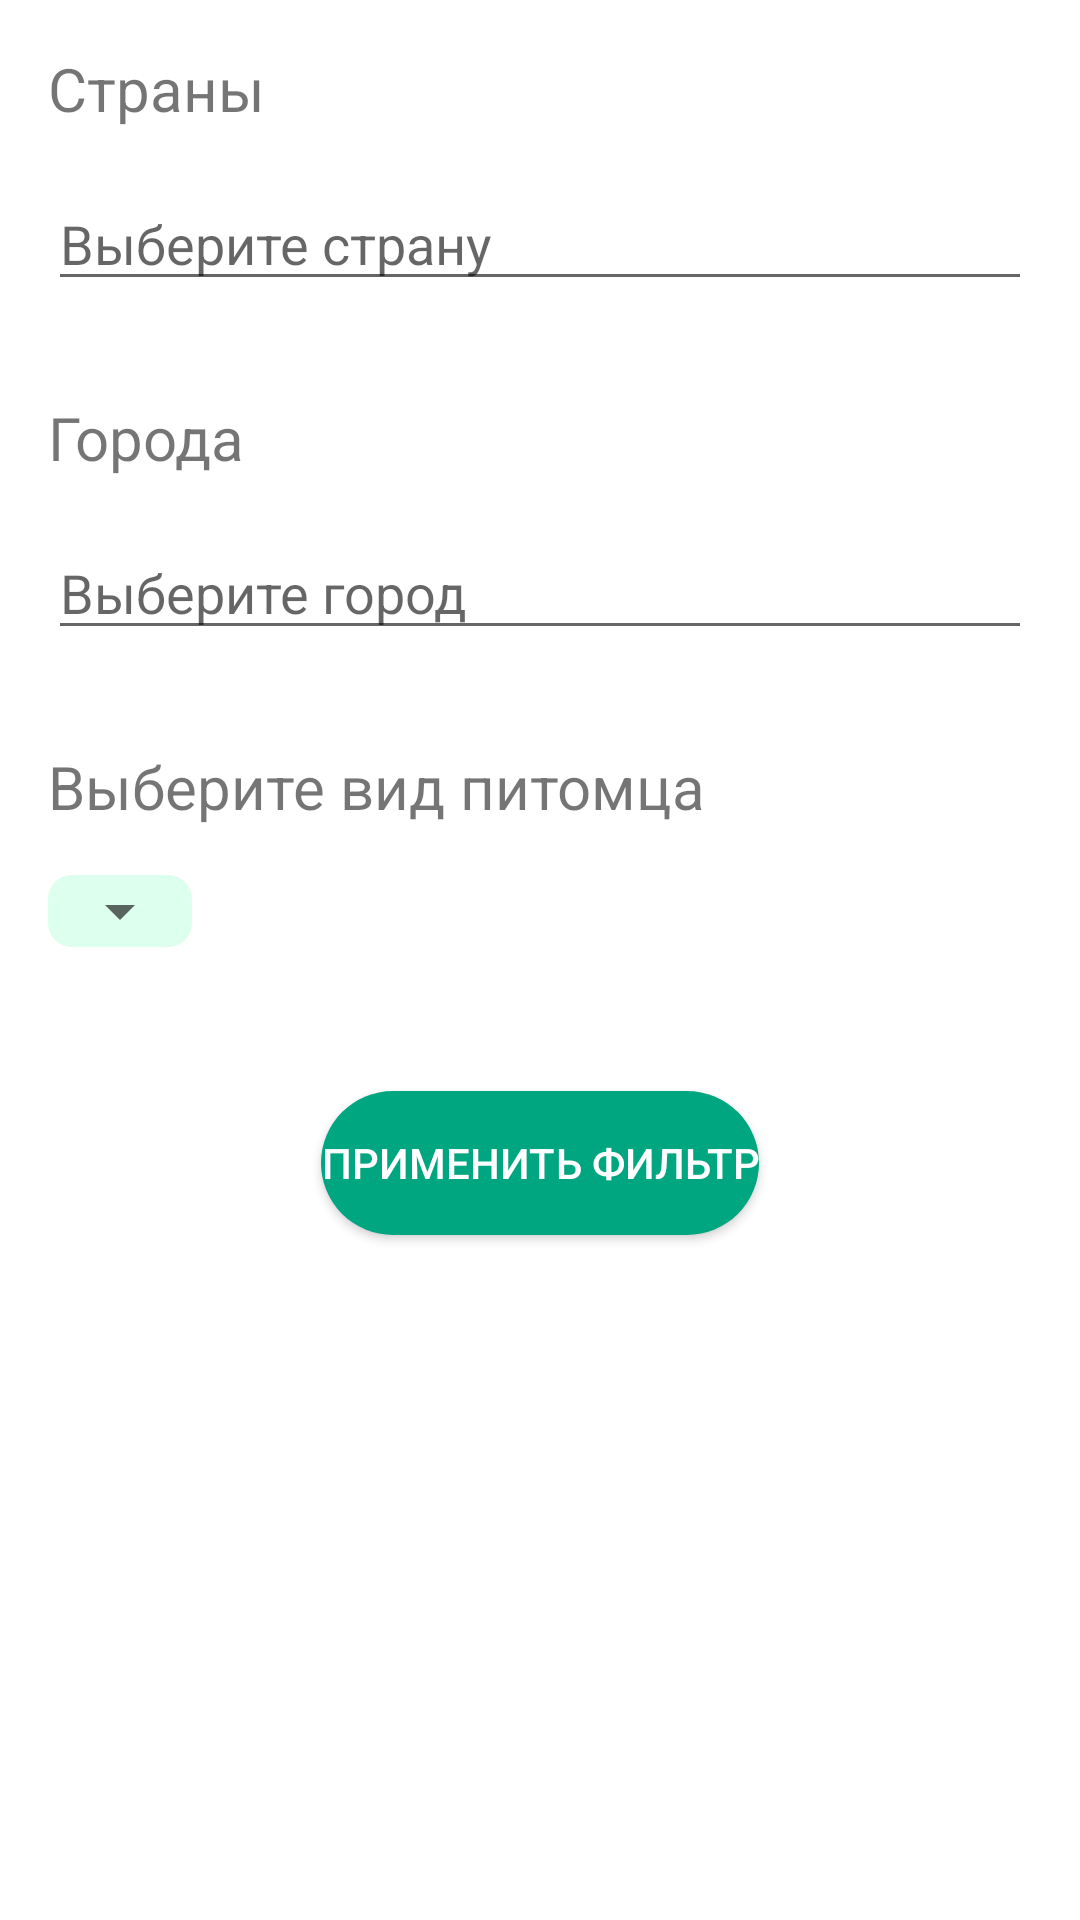

This screen was rendered from an Android layout file. Write that file and the resources it references.
<!-- AndroidManifest.xml: application theme Theme.Budka -->
<!-- res/layout/service_provider_filter_fragment.xml -->
<?xml version="1.0" encoding="utf-8"?>
<androidx.constraintlayout.widget.ConstraintLayout xmlns:android="http://schemas.android.com/apk/res/android"
    xmlns:app="http://schemas.android.com/apk/res-auto"
    xmlns:tools="http://schemas.android.com/tools"
    android:background="@color/white"
    android:layout_width="match_parent"
    android:layout_height="match_parent">
    <LinearLayout
        android:id="@+id/countryBlock"
        android:layout_width="match_parent"
        android:layout_height="wrap_content"
        android:orientation="vertical"
        android:padding="16dp"
        app:layout_constraintStart_toStartOf="parent"
        app:layout_constraintTop_toTopOf="parent">

        <TextView
            android:id="@+id/text_view_countries"
            android:layout_width="match_parent"
            android:layout_height="wrap_content"
            android:paddingBottom="16dp"
            android:text="Страны"
            android:textSize="20sp" />

        <AutoCompleteTextView
            android:id="@+id/countriesEdV"
            android:layout_width="match_parent"
            android:layout_height="wrap_content"
            android:completionHint="Select a country"
            android:completionThreshold="1"
            android:dropDownAnchor="@id/text_view_countries"
            android:hint="Выберите страну"
            android:popupBackground="@color/white" />
    </LinearLayout>

    <LinearLayout
        android:id="@+id/cityBlock"
        android:layout_width="match_parent"
        android:layout_height="wrap_content"
        android:orientation="vertical"
        android:padding="16dp"
        app:layout_constraintStart_toStartOf="parent"
        app:layout_constraintTop_toBottomOf="@id/countryBlock">

        <TextView
            android:id="@+id/text_view_cities"
            android:layout_width="match_parent"
            android:layout_height="wrap_content"
            android:paddingBottom="16dp"
            android:text="Города"
            android:textSize="20sp" />

        <AutoCompleteTextView
            android:id="@+id/cityEdV"
            android:layout_width="match_parent"
            android:layout_height="wrap_content"
            android:completionHint="Select a country"
            android:completionThreshold="1"
            android:dropDownAnchor="@id/text_view_countries"
            android:hint="Выберите город"
            android:popupBackground="@color/white" />
    </LinearLayout>


    <LinearLayout
        android:id="@+id/petTypeBlock"
        android:layout_width="match_parent"
        android:layout_height="wrap_content"
        android:orientation="vertical"
        android:padding="16dp"
        app:layout_constraintStart_toStartOf="parent"
        app:layout_constraintTop_toBottomOf="@id/cityBlock">

        <TextView
            android:id="@+id/text_view_pet_type"
            android:layout_width="match_parent"
            android:layout_height="wrap_content"
            android:paddingBottom="16dp"
            android:text="Выберите вид питомца"
            android:textSize="20sp" />
    <LinearLayout
        android:layout_width="wrap_content"
        android:layout_height="wrap_content"
        android:orientation="horizontal"
        android:background="@drawable/corner_input"
        >

    <Spinner
        android:id="@+id/petTypeSp"
        android:layout_width="match_parent"
        android:layout_height="wrap_content"
        android:spinnerMode="dropdown"/>
    </LinearLayout>

    </LinearLayout>
    <Button
        android:id="@+id/applyBtn"
        android:layout_width="wrap_content"
        android:layout_height="wrap_content"
        android:layout_marginTop="32dp"
        android:theme="@style/appMainTheme"
        android:background="@drawable/my_button"
        android:text="Применить фильтр"
        app:layout_constraintStart_toStartOf="parent"
        app:layout_constraintEnd_toEndOf="parent"
        app:layout_constraintTop_toBottomOf="@id/petTypeBlock"/>
</androidx.constraintlayout.widget.ConstraintLayout>
<!-- resources referenced by this layout -->
<resources>
  <color name="white">#FFFFFFFF</color>
  <!-- drawable corner_input (drawable) -->
  <?xml version="1.0" encoding="utf-8"?>
  <layer-list
      xmlns:android="http://schemas.android.com/apk/res/android"
      >
  <item>
      <shape
          android:shape="rectangle" >
  
          <corners
              android:bottomLeftRadius="8dp"
              android:bottomRightRadius="8dp"
              android:radius="60dp"
              android:topLeftRadius="8dp"
              android:topRightRadius="8dp" />
  
          <solid android:color="@color/inputColor" />
  
          <padding
              android:bottom="0dp"
              android:left="0dp"
              android:right="0dp"
              android:top="0dp" />
      </shape>
  </item>
  
  
  
      <item
          android:left="0dp"
          android:right="0dp"
          android:top="0dp"
          android:bottom="2dp">
          <shape android:shape="rectangle">
              <corners
                  android:bottomLeftRadius="10dp"
                  android:bottomRightRadius="10dp"
                  />
          </shape>
      </item>
  </layer-list>
  <!-- drawable my_button (drawable-v24) -->
  <?xml version="1.0" encoding="utf-8"?>
  <shape xmlns:android="http://schemas.android.com/apk/res/android"
      android:shape="rectangle" >
  
      <corners
          android:bottomLeftRadius="30dp"
          android:bottomRightRadius="30dp"
          android:radius="60dp"
          android:topLeftRadius="30dp"
          android:topRightRadius="30dp" />
  
      <solid android:color="@color/detailsMainColor" />
  
      <padding
          android:bottom="0dp"
          android:left="0dp"
          android:right="0dp"
          android:top="0dp" />
  
  
  
  </shape>
  <style name="appMainTheme" parent="Theme.AppCompat">
          <item name="colorPrimary">@color/mainColor</item>
      </style>
  <style name="Theme.Budka" parent="Theme.MaterialComponents.DayNight.NoActionBar">
          
          <item name="colorPrimary">@color/purple_500</item>
          <item name="colorPrimaryVariant">@color/purple_700</item>
          <item name="colorOnPrimary">@color/white</item>
          
          <item name="colorSecondary">@color/teal_200</item>
          <item name="colorSecondaryVariant">@color/teal_700</item>
          <item name="colorOnSecondary">@color/black</item>
          
          <item name="android:statusBarColor" tools:targetApi="l">?attr/colorOnPrimary</item>
          <item name="android:windowLightStatusBar">true</item>
          
  
      </style>
  <color name="inputColor">#dfe</color>
  <color name="detailsMainColor">#00A680</color>
  <color name="mainColor">#0B7F72</color>
  <color name="purple_500">#FF6200EE</color>
  <color name="purple_700">#FF3700B3</color>
  <color name="teal_200">#FF03DAC5</color>
  <color name="teal_700">#FF018786</color>
  <color name="black">#FF000000</color>
</resources>
